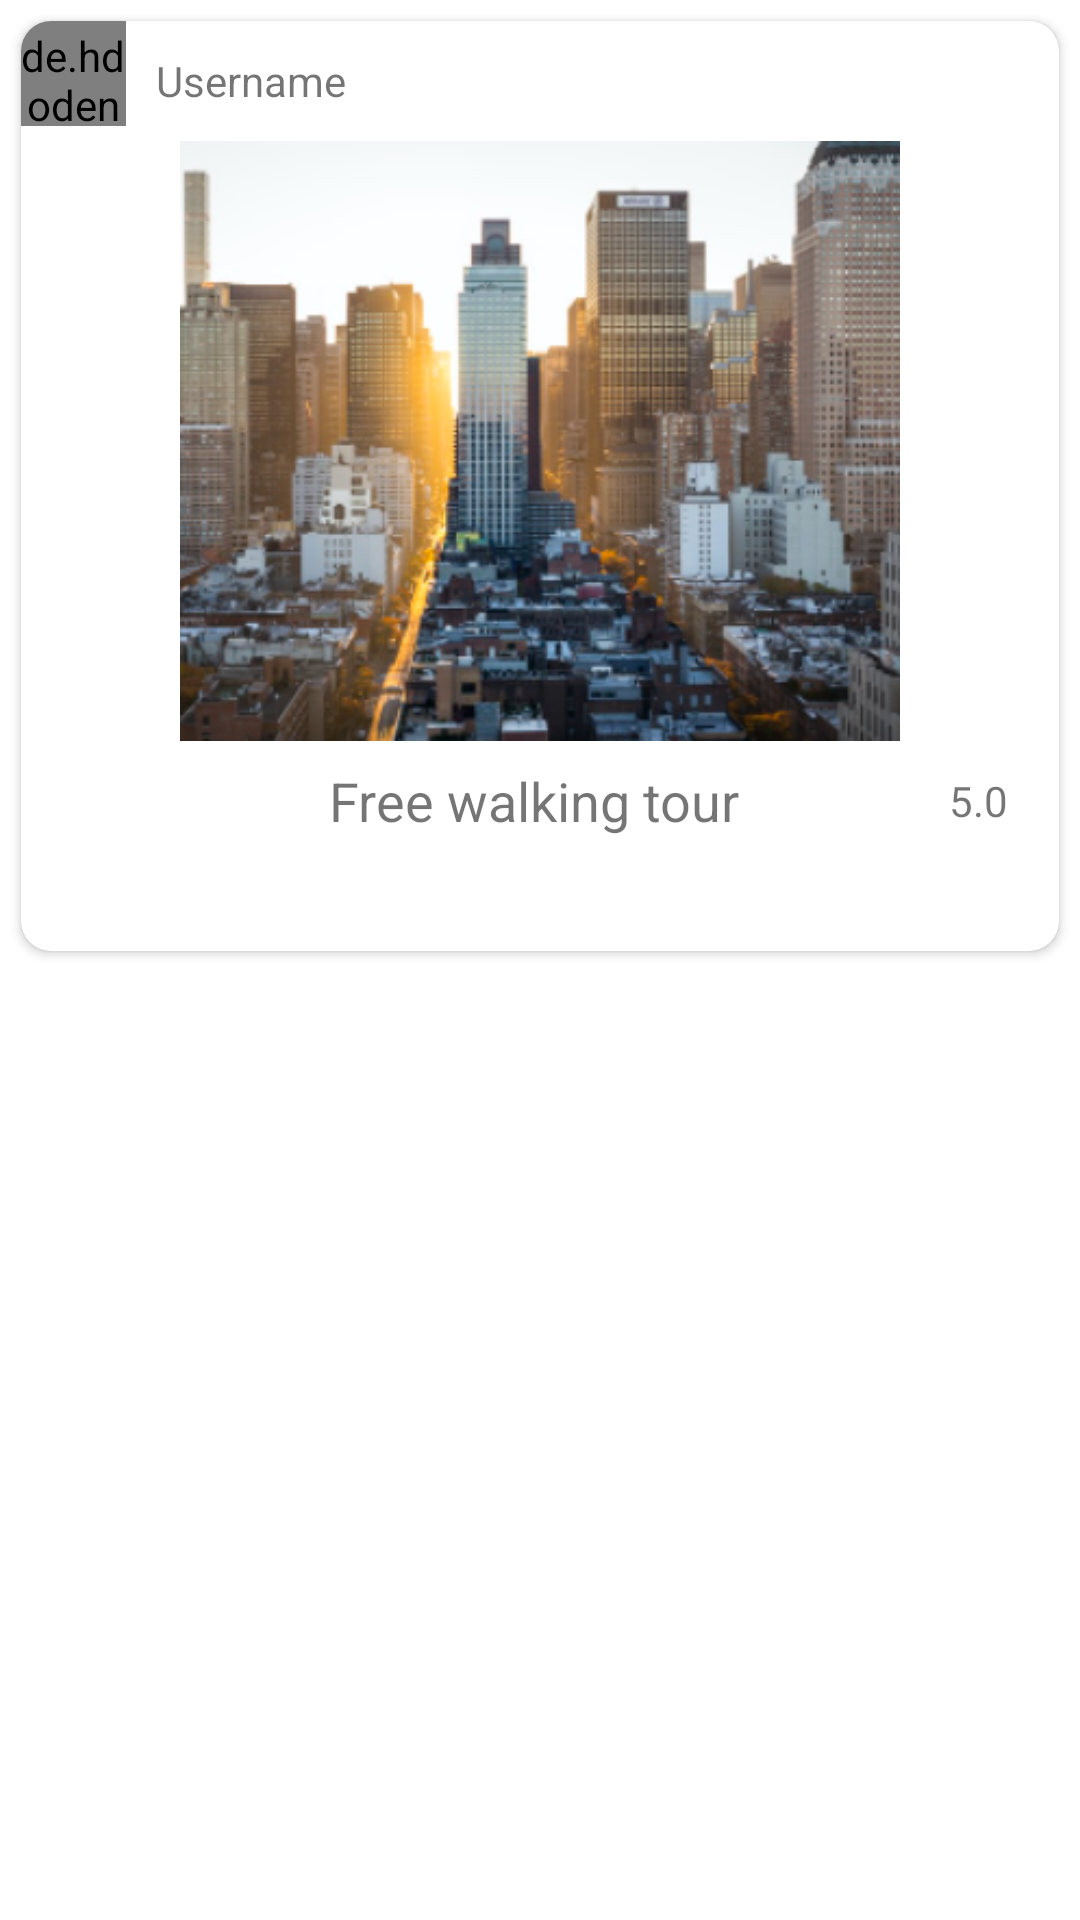

Write the Android layout XML for this screen, with the resource values it uses.
<!-- AndroidManifest.xml: fallback theme Theme.MaterialComponents.DayNight.NoActionBar -->
<!-- res/layout/card_design_home_guia.xml -->
<?xml version="1.0" encoding="utf-8"?>
<LinearLayout xmlns:android="http://schemas.android.com/apk/res/android"
    xmlns:app="http://schemas.android.com/apk/res-auto"
    xmlns:tools="http://schemas.android.com/tools"
    android:layout_width="match_parent"
    android:layout_height="wrap_content">

    <androidx.cardview.widget.CardView
        android:id="@+id/cardViewReview"
        android:layout_width="match_parent"
        android:layout_height="wrap_content"
        android:layout_margin="7dp"
        android:layout_marginStart="5dp"
        android:layout_marginEnd="5dp"
        android:backgroundTint="@color/white"
        app:cardCornerRadius="10dp">

        <LinearLayout
            android:layout_width="match_parent"
            android:layout_height="310dp"
            android:orientation="vertical">

            <LinearLayout
                android:layout_width="match_parent"
                android:layout_height="40dp"
                android:backgroundTint="@color/teal_700">

                <de.hdodenhof.circleimageview.CircleImageView
                    android:id="@+id/perfilPicCard"
                    android:layout_width="35dp"
                    android:layout_height="35dp"
                    android:paddingTop="2dp"
                    android:src="@drawable/profile"></de.hdodenhof.circleimageview.CircleImageView>

                <TextView
                    android:id="@+id/nombreGuiaCard"
                    android:layout_width="157dp"
                    android:layout_height="match_parent"
                    android:backgroundTint="@color/teal_700"
                    android:gravity="center_vertical"
                    android:paddingLeft="10dp"
                    android:text="Username"></TextView>


            </LinearLayout>

            <ImageView
                android:id="@+id/imageCard"
                android:layout_width="match_parent"
                android:layout_height="200dp"
                android:src="@drawable/recycler_city"></ImageView>
            <LinearLayout
                android:layout_width="match_parent"
                android:layout_height="40dp"
                android:orientation="horizontal">
                <TextView
                    android:id="@+id/tituloCard"
                    android:layout_width="295dp"
                    android:layout_height="match_parent"
                    android:layout_weight="1"
                    android:gravity="center"
                    android:paddingLeft="50dp"
                    android:text="Free walking tour"
                    android:textSize="18dp" />

                <TextView
                    android:id="@+id/valoracionCard"
                    android:layout_width="76dp"
                    android:layout_height="match_parent"
                    android:layout_weight="8"
                    android:gravity="center"
                    android:text="5.0" />


            </LinearLayout>
        </LinearLayout>


    </androidx.cardview.widget.CardView>
</LinearLayout>
<!-- resources referenced by this layout -->
<resources>
  <!-- drawable profile: png bitmap (drawable-v24, 28386 bytes) -->
  <!-- drawable recycler_city: png bitmap (drawable-v24, 233525 bytes) -->
  <!-- not gathered from this repository: default colours our renderer supplied (Android Studio template values) -->
  <color name="teal_700">#FF018786</color>
  <color name="white">#FFFFFFFF</color>
</resources>
